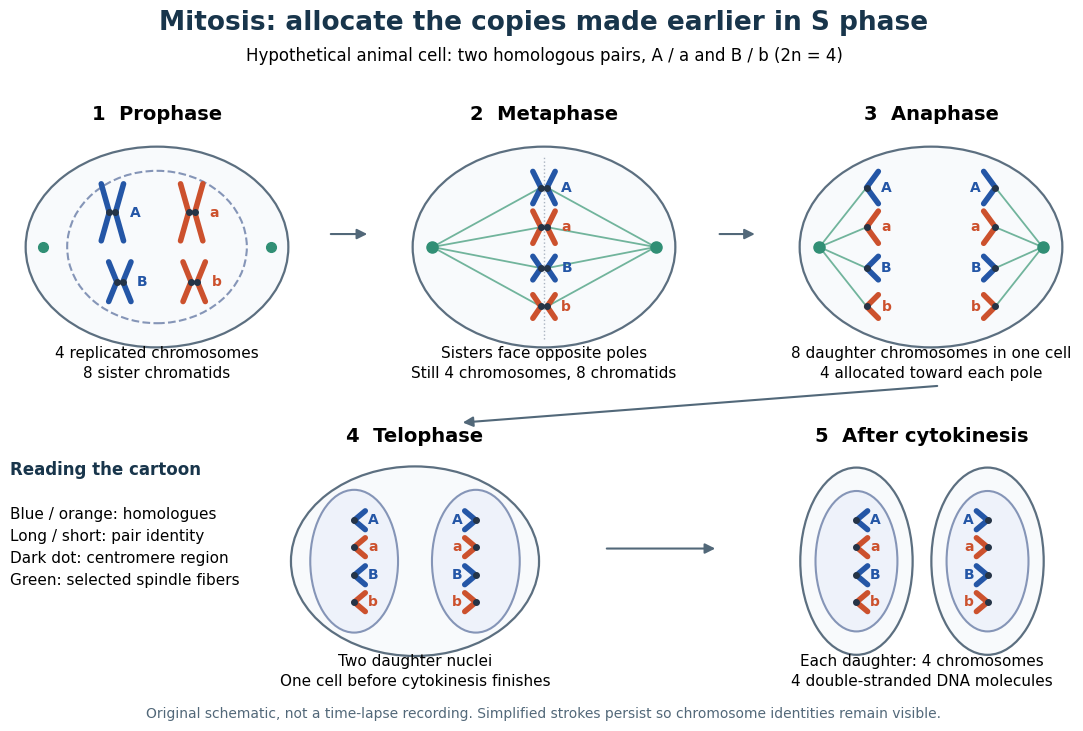

The script that saved this image: (Note: this script raises an exception after producing the figure.)
"""Original open-mitosis cartoon; Python 3.14 / matplotlib 3.10.7.

Run from _media. Hypothetical diploid 2n=4; no measured geometry or timing.
"""
from pathlib import Path
import matplotlib.pyplot as plt
from matplotlib.patches import Ellipse, Circle, FancyArrowPatch

plt.rcParams.update({'font.family': 'DejaVu Sans', 'font.size': 12})
fig = plt.figure(figsize=(12, 7.4), dpi=100, facecolor='white')
fig.text(.5, .956, 'Mitosis: allocate the copies made earlier in S phase',
         ha='center', weight='bold', fontsize=19, color='#18354b')
fig.text(.5, .914, 'Hypothetical animal cell: two homologous pairs, A / a and B / b (2n = 4)',
         ha='center', fontsize=12)
colors = ['#2456a6', '#cc512d', '#2456a6', '#cc512d']
names = ['A', 'a', 'B', 'b']
sizes = [.23, .23, .16, .16]

def panel(rect, heading):
    ax = fig.add_axes(rect)
    ax.set(xlim=(-1.15, 1.15), ylim=(-1.03, 1.12), aspect='equal')
    ax.axis('off')
    ax.text(0, 1.07, heading, ha='center', va='center', weight='bold', fontsize=14)
    return ax

def cell(ax):
    ax.add_patch(Ellipse((0, 0), 2.12, 1.62, facecolor='#f8fafc',
                         edgecolor='#5c6f80', lw=1.6))

def replicated(ax, x, y, height, color, label):
    # Each of the two continuous strokes represents one sister chromatid.
    for sign in [-1, 1]:
        ax.plot([x+sign*.09, x+sign*.025, x+sign*.09],
                [y+height, y, y-height], color=color, lw=4, solid_capstyle='round', zorder=4)
        ax.plot(x+sign*.025, y, 'o', ms=4, color='#253447', zorder=5)
    ax.plot([x-.025, x+.025], [y, y], color='#253447', lw=2.4, zorder=5)
    ax.text(x+.14, y, label, va='center', color=color, weight='bold', fontsize=10, zorder=6)

def single(ax, x, y, height, color, label, direction):
    ax.plot([x-direction*.095, x, x-direction*.095],
            [y+height, y, y-height], color=color, lw=4, solid_capstyle='round', zorder=4)
    ax.plot(x, y, 'o', color='#253447', ms=4, zorder=5)
    ax.text(x-direction*.16, y, label, ha='center', va='center',
            color=color, weight='bold', fontsize=10)

def spindle(ax, targets):
    for pole in [-.9, .9]:
        ax.plot(pole, 0, 'o', ms=8, color='#318f75', zorder=5)
        for x, y in targets(pole):
            ax.plot([pole, x], [0, y], color='#71b49c', lw=1.3, zorder=2)

def note(ax, text):
    ax.text(0, -.94, text, ha='center', va='center', fontsize=11, linespacing=1.45)

ax = panel([.035, .49, .285, .36], '1  Prophase')
cell(ax)
ax.add_patch(Ellipse((0, 0), 1.45, 1.23, facecolor='none', edgecolor='#8595b7', lw=1.5, ls='--'))
for x, y, h, color, name in zip([-.36, .28, -.3, .3], [.28, .28, -.28, -.28], sizes, colors, names):
    replicated(ax, x, y, h, color, name)
ax.plot([-.92, .92], [0, 0], 'o', color='#318f75', ms=7)
note(ax, '4 replicated chromosomes\n8 sister chromatids')

ax = panel([.3575, .49, .285, .36], '2  Metaphase')
cell(ax)
ys = [.48, .16, -.17, -.48]
spindle(ax, lambda pole: [( -.025 if pole < 0 else .025, y) for y in ys])
ax.plot([0, 0], [-.74, .74], color='#aab3c0', ls=':', lw=1)
for y, h, color, name in zip(ys, [.13, .13, .095, .095], colors, names):
    replicated(ax, 0, y, h, color, name)
note(ax, 'Sisters face opposite poles\nStill 4 chromosomes, 8 chromatids')

ax = panel([.68, .49, .285, .36], '3  Anaphase')
cell(ax)
spindle(ax, lambda pole: [( -.52 if pole < 0 else .52, y) for y in ys])
for direction in [-1, 1]:
    for y, h, color, name in zip(ys, [.13, .13, .095, .095], colors, names):
        single(ax, direction*.52, y, h, color, name, direction)
note(ax, '8 daughter chromosomes in one cell\n4 allocated toward each pole')

ax = panel([.25, .075, .285, .34], '4  Telophase')
cell(ax)
for direction in [-1, 1]:
    ax.add_patch(Ellipse((direction*.52, 0), .75, 1.22, facecolor='#eef2fa',
                         edgecolor='#8595b7', lw=1.5))
    for y, h, color, name in zip([.35, .12, -.12, -.35], [.08]*4, colors, names):
        single(ax, direction*.52, y, h, color, name, direction)
note(ax, 'Two daughter nuclei\nOne cell before cytokinesis finishes')

ax = panel([.665, .075, .30, .34], '5  After cytokinesis')
for direction in [-1, 1]:
    ax.add_patch(Ellipse((direction*.56, 0), .96, 1.6, facecolor='#f8fafc',
                         edgecolor='#5c6f80', lw=1.6))
    ax.add_patch(Ellipse((direction*.56, 0), .7, 1.2, facecolor='#eef2fa',
                         edgecolor='#8595b7', lw=1.5))
    for y, color, name in zip([.35, .12, -.12, -.35], colors, names):
        single(ax, direction*.56, y, .08, color, name, direction)
note(ax, 'Each daughter: 4 chromosomes\n4 double-stranded DNA molecules')

fig.text(.055, .354, 'Reading the cartoon', weight='bold', fontsize=12, color='#18354b')
fig.text(.055, .312, 'Blue / orange: homologues\nLong / short: pair identity\nDark dot: centromere region\nGreen: selected spindle fibers',
         fontsize=11, va='top', linespacing=1.6)
for start, end in [((.32, .68), (.355, .68)), ((.644, .68), (.678, .68)),
                   ((.83, .475), (.43, .425)), ((.55, .255), (.645, .255))]:
    fig.add_artist(FancyArrowPatch(start, end, transform=fig.transFigure,
                                  arrowstyle='-|>', mutation_scale=15, lw=1.5, color='#526879'))
fig.text(.5, .026, 'Original schematic, not a time-lapse recording. Simplified strokes persist so chromosome identities remain visible.',
         ha='center', fontsize=10, color='#526879')
fig.savefig(Path.cwd() / (Path(__file__).stem + '.png'), facecolor='white')
plt.close(fig)
